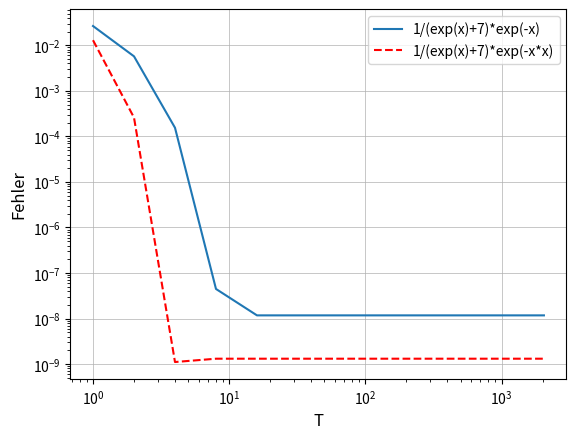

This figure's Python source:
import numpy as np
import matplotlib.pylab as plt

def f(x):
    return 1/(np.exp(x)+7)*np.exp(-x)

def g(x):
    return 1/(np.exp(x)+7)*np.exp(-x*x)

def sumtrapez(t,h):
    xs=np.arange(0,t,h)
    fs=f(xs)
    return h/2*(fs[0]+2*sum(fs[1:-1])+fs[-1])

def sumtrapez2(t,h):
    xs=np.arange(0,t,h)
    fs=g(xs)
    return h/2*(fs[0]+2*sum(fs[1:-1])+fs[-1])

h=0.001
errors =[]
errors2 = []
T = 2**np.arange(12)
for t in T:
    errors.append(abs(1/49*(7-np.log(8))-sumtrapez(t,h)))
    errors2.append(abs(0.10014655923-sumtrapez2(t,h)))
fig = plt.figure()
ax = plt.subplot(111)
ax.loglog(T,errors, label = '1/(exp(x)+7)*exp(-x)')
ax.loglog(T,errors2, 'r--', label = '1/(exp(x)+7)*exp(-x*x)')
ax.grid(which='major', linewidth=0.5)
ax.set_xlabel('T', size='large')
ax.set_ylabel('Fehler', size='large')
#chartBox = ax.get_position()
#ax.set_position([chartBox.x0, chartBox.y0, chartBox.width*0.6, chartBox.height])
#ax.legend(loc='upper center', bbox_to_anchor=(1.45, 0.8), shadow=True, ncol=1)
ax.legend()
plt.show()
#plt.savefig('Fehlerploth.png', dpi=400)